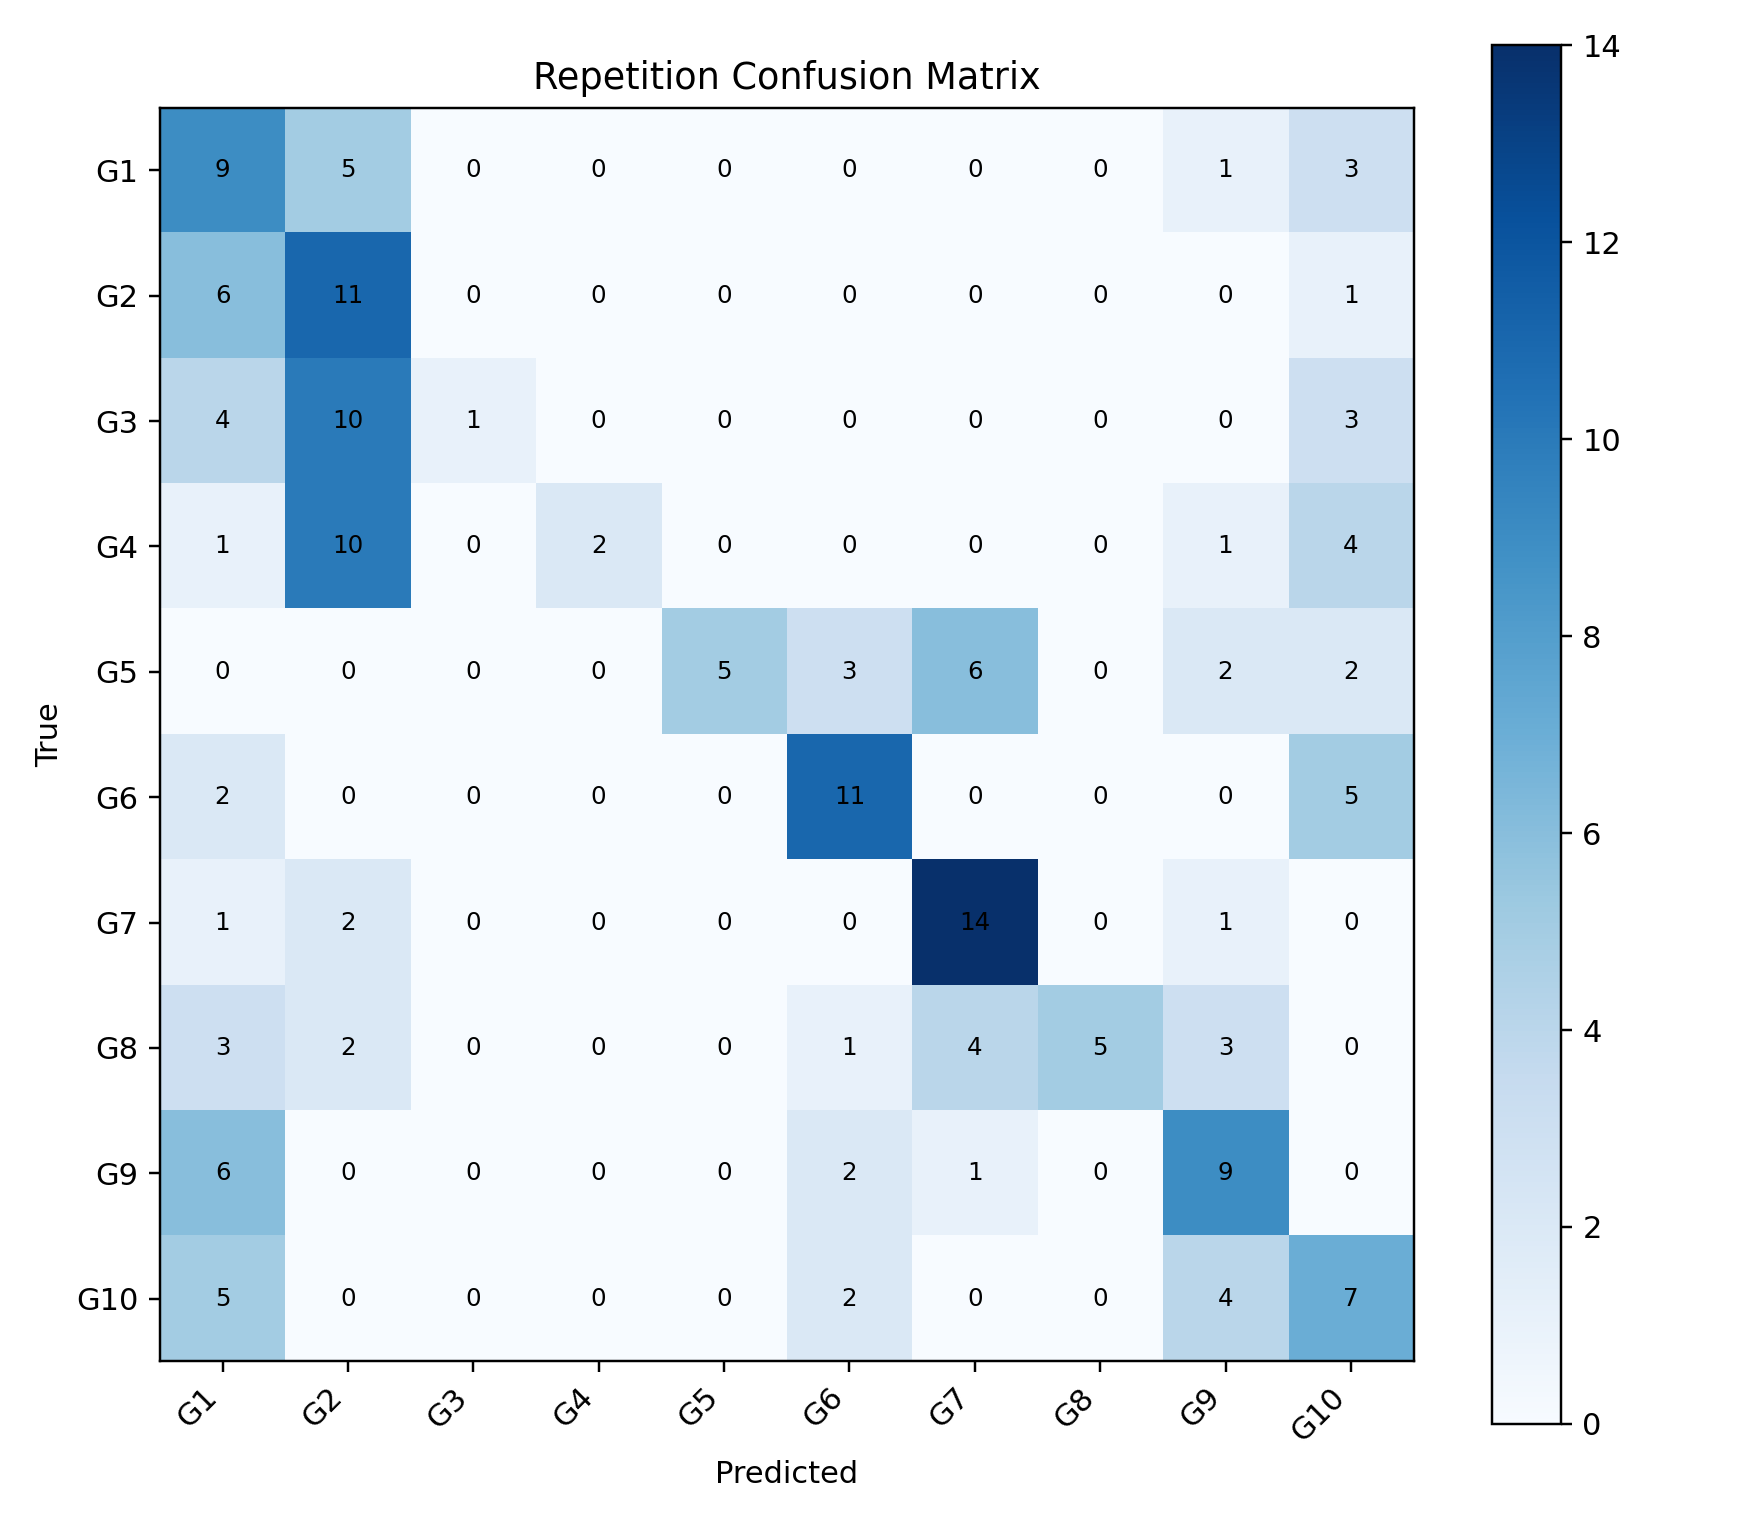

Values plotted in this chart, from the file beside it:
, G1, G2, G3, G4, G5, G6, G7, G8, G9, G10
G1, 9, 5, 0, 0, 0, 0, 0, 0, 1, 3
G2, 6, 11, 0, 0, 0, 0, 0, 0, 0, 1
G3, 4, 10, 1, 0, 0, 0, 0, 0, 0, 3
G4, 1, 10, 0, 2, 0, 0, 0, 0, 1, 4
G5, 0, 0, 0, 0, 5, 3, 6, 0, 2, 2
G6, 2, 0, 0, 0, 0, 11, 0, 0, 0, 5
G7, 1, 2, 0, 0, 0, 0, 14, 0, 1, 0
G8, 3, 2, 0, 0, 0, 1, 4, 5, 3, 0
G9, 6, 0, 0, 0, 0, 2, 1, 0, 9, 0
G10, 5, 0, 0, 0, 0, 2, 0, 0, 4, 7
